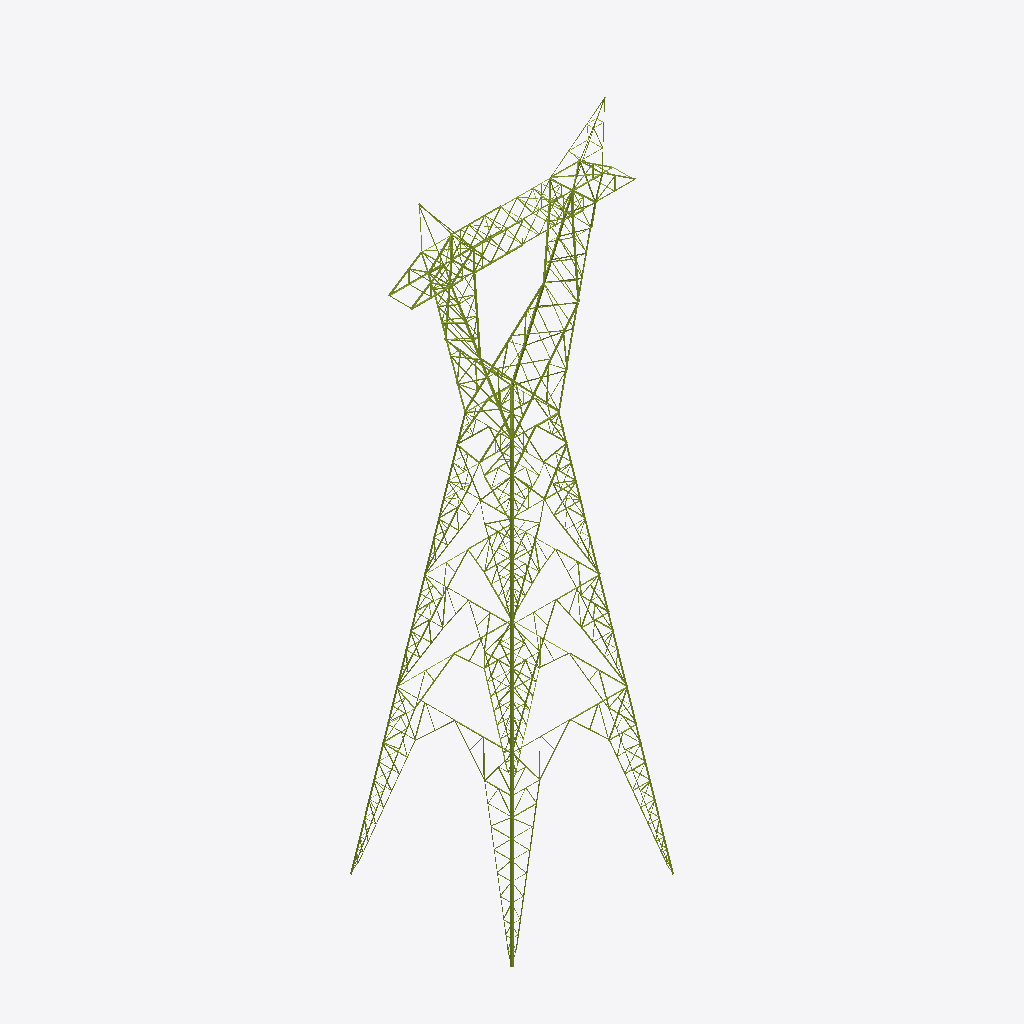
Isometric view of an IFC building model (IFC-SPF (STEP), schema IFC4, length unit millimetre), seen from the south-west, elements coloured by IFC class (only those large enough to see are counted): 303 members (olive).
Extent 20.8 m × 15.1 m × 58.1 m (x, y, z). Storeys (5): Brazos de guarda at 0.00 m; Viga y brazos at 0.00 m; Mástiles (delta) at 0.00 m; Cuerpo at 0.00 m; Patas (pata de 12 m) at 0.00 m. Elements (908): 908 IfcMember.

HEADER;
FILE_DESCRIPTION(('ViewDefinition [DesignTransferView]'),'2;1');
FILE_NAME('torre-bp6.ifc','2026-11-05T02:33:17',('SigWeb'),('SGC Web'),'SigWeb generar_ifc (port C#)','SigWeb','');
FILE_SCHEMA(('IFC4'));
ENDSEC;
DATA;
#19=IFCPROJECT('3utoAmvlRelqlo7NdEWXte',#5,'EEB U113 CT100501',$,$,$,$,(#16),#11);
#22=IFCSITE('2Q$mMTTJtLW4GFSU6uhi8L',#5,'Sitio',$,$,#21,$,$,.ELEMENT.,$,$,$,$,$);
#25=IFCBUILDING('2s3SHqGd41kKFhqdbAYLTV',#5,'Torre de suspensión tipo BP6 (delta)','Planos DIS6052 y silueta DIS6042. Cuerpo BP6 = 25000 mm superiores del tronco de la serie par (vista frontal); delta, viga y brazos comunes (de BP6).',$,#24,$,$,.ELEMENT.,$,$,$);
#30=IFCBUILDINGSTOREY('3Nb32RkkAVk4AfuAxrsfap',#5,'Brazos de guarda',$,$,#29,$,$,.ELEMENT.,0.0);
#33=IFCBUILDINGSTOREY('0kVe30WoMNj4SAzXkTpcRH',#5,'Viga y brazos',$,$,#32,$,$,.ELEMENT.,0.0);
#36=IFCBUILDINGSTOREY('3dRJCFJA03bKJa2YgOONes',#5,'Mástiles (delta)',$,$,#35,$,$,.ELEMENT.,0.0);
#39=IFCBUILDINGSTOREY('2WBmKfNi_yaqkp5m6rE_R3',#5,'Cuerpo',$,$,#38,$,$,.ELEMENT.,0.0);
#42=IFCBUILDINGSTOREY('1pIjvXJWZHlqWYG6NTbx1T',#5,'Patas (pata de 12 m)',$,$,#41,$,$,.ELEMENT.,0.0);
#19577=IFCMEMBER('0ffFTKtCiXWKyzQDIwj9qf',#5,'1400H / 1401H / 1402H / 1403H / 1416Z · Montante 06 · Patas (pata de 12 m)','silueta del plano H27 (pata de 12 m)','Montante',#19568,#19576,'1400H / 1401H / 1402H / 1403H / 1416Z',.CHORD.);
#17344=IFCMEMBER('0i3EjHX4lmYaJpBYY92bSo',#5,'800H / 801EH / 802H / 803EH / 804H · Montante 136 · Cuerpo','silueta del plano H15 (extension para cuerpos bp4, bp5 y bp6)','Montante',#17335,#17343,'800H / 801EH / 802H / 803EH / 804H',.CHORD.);
#18049=IFCMEMBER('0ZCe7Swu8PlKDXZ0q$SH0p',#5,'Montante 156 · Cuerpo','silueta del plano H15 (extension para cuerpos bp4, bp5 y bp6)','Montante',#18040,#18048,$,.CHORD.);
#21046=IFCMEMBER('3gt6Jdhgt6kKylV0v0REJk',#5,'1400H / 1401H / 1402H / 1403H / 1416Z · Montante 46 · Patas (pata de 12 m)','silueta del plano H27 (pata de 12 m)','Montante',#21037,#21045,'1400H / 1401H / 1402H / 1403H / 1416Z',.CHORD.);
#19540=IFCMEMBER('1Yk44H69fuk40c5X$HIdbs',#5,'1400H / 1401H / 1402H / 1403H / 1416Z · Montante 05 · Patas (pata de 12 m)','silueta del plano H27 (pata de 12 m)','Montante',#19531,#19539,'1400H / 1401H / 1402H / 1403H / 1416Z',.CHORD.);
#19945=IFCMEMBER('22LFf4YYa$aKgYgaWlm4te',#5,'1450DH / 1450ZH / 1451DH / 1451ZH · Diagonal 16 · Patas (pata de 12 m)','silueta del plano H27 (pata de 12 m)','Diagonal',#19936,#19944,'1450DH / 1450ZH / 1451DH / 1451ZH',.BRACE.);
#17196=IFCMEMBER('10zYEYldoNXqedtXJ4WDYe',#5,'805D / 805Z / 806D / 806Z / 807D / 807Z / 817D / 817Z / 818D / 818Z · Diagonal 132 · Cuerpo','silueta del plano H15 (extension para cuerpos bp4, bp5 y bp6)','Diagonal',#17187,#17195,'805D / 805Z / 806D / 806Z / 807D / 807Z / 817D / 817Z / 818D / 818Z',.BRACE.);
#19910=IFCMEMBER('0hP_TVnXlufK5s3H$my9dR',#5,'1450DH / 1450ZH / 1451DH / 1451ZH · Diagonal 15 · Patas (pata de 12 m)','silueta del plano H27 (pata de 12 m)','Diagonal',#19901,#19909,'1450DH / 1450ZH / 1451DH / 1451ZH',.BRACE.);
#18343=IFCMEMBER('0nIuQ4KZ$HhqQ5X9n5yi7i',#5,'1000H / 1001EH / 1002H · Montante 164 · Cuerpo','silueta del plano H19 (cuerpo bp6)','Montante',#18334,#18342,'1000H / 1001EH / 1002H',.CHORD.);
#17640=IFCMEMBER('2xPl5VkcHJWa0$4hzb_yoR',#5,'850H / 851EH / 852H · Montante 144 · Cuerpo','silueta del plano H16 (cuerpo bp4)','Montante',#17631,#17639,'850H / 851EH / 852H',.CHORD.);
#17921=IFCMEMBER('2rRJ__70YilaxsDiYK23TL',#5,'Diagonal 152 · Cuerpo','silueta del plano H15 (extension para cuerpos bp4, bp5 y bp6)','Diagonal',#17912,#17920,$,.BRACE.);
#16612=IFCMEMBER('1XC48rb357gaz5j0SqhU0t',#5,'600H / 601EH / 602H / 603EH / 604H · Montante 116 · Cuerpo','silueta del plano H11 (cuerpo bp2)','Montante',#16603,#16611,'600H / 601EH / 602H / 603EH / 604H',.CHORD.);
#21414=IFCMEMBER('1gO3mZ5cNliqAhv7dYPaom',#5,'1450DH / 1450ZH / 1451DH / 1451ZH · Diagonal 56 · Patas (pata de 12 m)','silueta del plano H27 (pata de 12 m)','Diagonal',#21405,#21413,'1450DH / 1450ZH / 1451DH / 1451ZH',.BRACE.);
#18017=IFCMEMBER('3K_3KFd7scfqGEznGov0Tp',#5,'Montante 155 · Cuerpo','silueta del plano H15 (extension para cuerpos bp4, bp5 y bp6)','Montante',#18008,#18016,$,.CHORD.);
#17307=IFCMEMBER('1jBdBp1iB4f4axngBrPsWq',#5,'800H / 801EH / 802H / 803EH / 804H · Montante 135 · Cuerpo','silueta del plano H15 (extension para cuerpos bp4, bp5 y bp6)','Montante',#17298,#17306,'800H / 801EH / 802H / 803EH / 804H',.CHORD.);
#17159=IFCMEMBER('1gQqSmMJMBj4XmxBkztNk6',#5,'805D / 805Z / 806D / 806Z / 807D / 807Z / 817D / 817Z / 818D / 818Z · Diagonal 131 · Cuerpo','silueta del plano H15 (extension para cuerpos bp4, bp5 y bp6)','Diagonal',#17150,#17158,'805D / 805Z / 806D / 806Z / 807D / 807Z / 817D / 817Z / 818D / 818Z',.BRACE.);
#17270=IFCMEMBER('2KQ2OxsjdXjKFy_zGVeIyD',#5,'800H / 801EH / 802H / 803EH / 804H · Montante 134 · Cuerpo','silueta del plano H15 (extension para cuerpos bp4, bp5 y bp6)','Montante',#17261,#17269,'800H / 801EH / 802H / 803EH / 804H',.CHORD.);
#17889=IFCMEMBER('1no8UB22VNhawQhNyDsgds',#5,'Diagonal 151 · Cuerpo','silueta del plano H15 (extension para cuerpos bp4, bp5 y bp6)','Diagonal',#17880,#17888,$,.BRACE.);
#16321=IFCMEMBER('2HqqVSiaElXq4ff7Z85WHt',#5,'Montante 108 · Cuerpo','silueta del plano H11 (cuerpo bp2)','Montante',#16312,#16320,$,.CHORD.);
#17985=IFCMEMBER('3gnZuV4owIeq8DVwm1iaow',#5,'Montante 154 · Cuerpo','silueta del plano H15 (extension para cuerpos bp4, bp5 y bp6)','Montante',#17976,#17984,$,.CHORD.);
#21379=IFCMEMBER('1pVQVBO3UahqUpJz14fTdn',#5,'1450DH / 1450ZH / 1451DH / 1451ZH · Diagonal 55 · Patas (pata de 12 m)','silueta del plano H27 (pata de 12 m)','Diagonal',#21370,#21378,'1450DH / 1450ZH / 1451DH / 1451ZH',.BRACE.);
#16390=IFCMEMBER('2C$hZpDq5rcqh6Dh$qZgdi',#5,'605Z / 606Z · Diagonal 110 · Cuerpo','silueta del plano H11 (cuerpo bp2)','Diagonal',#16381,#16389,'605Z / 606Z',.BRACE.);
#440=IFCMEMBER('0$jTxUZSgeXajxEpksnxEH',#5,'Diagonal 04 · Viga y brazos','silueta del plano H2 (brazo)','Diagonal',#431,#439,$,.BRACE.);
#29955=IFCMEMBER('2CS3Nx_jYeiKySz9S72iNK',#5,'1450DH / 1450ZH / 1451DH / 1451ZH · Diagonal 55 · Patas (pata de 12 m)','silueta del plano H27 (pata de 12 m) — cara longitudinal girada de la transversal (SUPUESTO: caras iguales)','Diagonal',#29946,#29954,'1450DH / 1450ZH / 1451DH / 1451ZH',.BRACE.);
#408=IFCMEMBER('0Tq5SuwKcqaq0cH8jwbZr5',#5,'Diagonal 03 · Viga y brazos','silueta del plano H2 (brazo)','Diagonal',#399,#407,$,.BRACE.);
#17857=IFCMEMBER('1$zLgMG6YgWKOxI1gQe7TA',#5,'Diagonal 150 · Cuerpo','silueta del plano H15 (extension para cuerpos bp4, bp5 y bp6)','Diagonal',#17848,#17856,$,.BRACE.);
#17122=IFCMEMBER('163jlTnqYYf4r5wvUAMEpd',#5,'805D / 805Z / 806D / 806Z / 807D / 807Z / 817D / 817Z / 818D / 818Z · Diagonal 130 · Cuerpo','silueta del plano H15 (extension para cuerpos bp4, bp5 y bp6)','Diagonal',#17113,#17121,'805D / 805Z / 806D / 806Z / 807D / 807Z / 817D / 817Z / 818D / 818Z',.BRACE.);
#16353=IFCMEMBER('1HD_k5wJ$$gKgl_MLp9wic',#5,'605Z / 606Z · Diagonal 109 · Cuerpo','silueta del plano H11 (cuerpo bp2)','Diagonal',#16344,#16352,'605Z / 606Z',.BRACE.);
#28563=IFCMEMBER('0kqDl0n6ZFY4_hmM0P_FzM',#5,'1450DH / 1450ZH / 1451DH / 1451ZH · Diagonal 15 · Patas (pata de 12 m)','silueta del plano H27 (pata de 12 m) — cara longitudinal girada de la transversal (SUPUESTO: caras iguales)','Diagonal',#28554,#28562,'1450DH / 1450ZH / 1451DH / 1451ZH',.BRACE.);
#16193=IFCMEMBER('2Zj5mHVQ0qj4RBn3vlEKOI',#5,'Diagonal 104 · Cuerpo','silueta del plano H11 (cuerpo bp2)','Diagonal',#16184,#16192,$,.BRACE.);
#26831=IFCMEMBER('3lsfGWi4k_daPP627tyaXP',#5,'Diagonal 149 · Cuerpo','silueta del plano H15 (extension para cuerpos bp4, bp5 y bp6) — cara longitudinal girada de la transversal (SUPUESTO: caras iguales)','Diagonal',#26822,#26830,$,.BRACE.);
#5349=IFCMEMBER('3Rlxy5qAQpgKmU1eZ6Oev7',#5,'251H / 253H / 254H / 280 · Montante 60 · Mástiles (delta)','silueta del plano H6 (delta inferior)','Montante',#5340,#5348,'251H / 253H / 254H / 280',.CHORD.);
#29990=IFCMEMBER('1uUo0qwoiwjKL5HOJtBikS',#5,'1450DH / 1450ZH / 1451DH / 1451ZH · Diagonal 56 · Patas (pata de 12 m)','silueta del plano H27 (pata de 12 m) — cara longitudinal girada de la transversal (SUPUESTO: caras iguales)','Diagonal',#29981,#29989,'1450DH / 1450ZH / 1451DH / 1451ZH',.BRACE.);
#5497=IFCMEMBER('3$SrU54_PRcq1vZTz_wr9r',#5,'251H / 253H / 254H / 280 · Montante 64 · Mástiles (delta)','silueta del plano H6 (delta inferior)','Montante',#5488,#5496,'251H / 253H / 254H / 280',.CHORD.);
#10344=IFCMEMBER('0p68S5jQU5f46wiWlFp4pT',#5,'350 · Montante 359 · Cuerpo','silueta del plano H8 (cara longitudinal delta)','Montante',#10335,#10343,'350',.CHORD.);
#26387=IFCMEMBER('3MJvPCdXp0aq7RJU7tjxZO',#5,'805D / 805Z / 806D / 806Z / 807D / 807Z / 817D / 817Z / 818D / 818Z · Diagonal 129 · Cuerpo','silueta del plano H15 (extension para cuerpos bp4, bp5 y bp6) — cara longitudinal girada de la transversal (SUPUESTO: caras iguales)','Diagonal',#26378,#26386,'805D / 805Z / 806D / 806Z / 807D / 807Z / 817D / 817Z / 818D / 818Z',.BRACE.);
#5386=IFCMEMBER('1IirOharMNfqr1YtI_Q4vM',#5,'201H / 233 / 251H / 253H / 254H · Montante 61 · Mástiles (delta)','silueta del plano H6 (delta inferior)','Montante',#5377,#5385,'201H / 233 / 251H / 253H / 254H',.CHORD.);
#27570=IFCMEMBER('1JCqUlGb8bgK7$fyzew1wD',#5,'1061 · Diagonal 178 · Cuerpo','silueta del plano H15 (extension para cuerpos bp4, bp5 y bp6) — cara longitudinal girada de la transversal (SUPUESTO: caras iguales)','Diagonal',#27561,#27569,'1061',.BRACE.);
#18843=IFCMEMBER('38_iUIJJ5KYKSjycx3yWmS',#5,'1061 · Diagonal 178 · Cuerpo','silueta del plano H15 (extension para cuerpos bp4, bp5 y bp6)','Diagonal',#18834,#18842,'1061',.BRACE.);
#2078=IFCMEMBER('1nhM0m4oaAY4HO9zdFJxky',#5,'108D · Diagonal 36 · Viga y brazos','silueta del plano H2 (brazo)','Diagonal',#2069,#2077,'108D',.BRACE.);
#18454=IFCMEMBER('144ZDtGWSqbadx84_bidSC',#5,'1007 · Diagonal 167 · Cuerpo','silueta del plano H19 (cuerpo bp6)','Diagonal',#18445,#18453,'1007',.BRACE.);
#27535=IFCMEMBER('3ezoqCU9isdK7B3kEUVhfH',#5,'1061 · Diagonal 177 · Cuerpo','silueta del plano H15 (extension para cuerpos bp4, bp5 y bp6) — cara longitudinal girada de la transversal (SUPUESTO: caras iguales)','Diagonal',#27526,#27534,'1061',.BRACE.);
#7055=IFCMEMBER('1OX3PCo5UnZqhIjIM5E$5D',#5,'153D / 156H / 157H · Diagonal 68 · Viga y brazos','silueta del plano H2 (brazo)','Diagonal',#7046,#7054,'153D / 156H / 157H',.BRACE.);
#10196=IFCMEMBER('2gQHDAzwPNY4e2p6gzaTrT',#5,'351 · Montante 355 · Cuerpo','silueta del plano H8 (cara longitudinal delta)','Montante',#10187,#10195,'351',.CHORD.);
#16225=IFCMEMBER('0_euGbxW01g4pQzV_2FqOg',#5,'Montante 105 · Cuerpo','silueta del plano H11 (cuerpo bp2)','Montante',#16216,#16224,$,.CHORD.);
#4085=IFCMEMBER('1cj7V6GUU$b4cgEYS$64S1',#5,'255DH / 255ZH / 256DH / 256ZH / 257DH / 257ZH · Diagonal 26 · Mástiles (delta)','silueta del plano H6 (delta inferior)','Diagonal',#4076,#4084,'255DH / 255ZH / 256DH / 256ZH / 257DH / 257ZH',.BRACE.);
#16161=IFCMEMBER('1v8nNDZ$m2h4aKjfr6GanD',#5,'Diagonal 103 · Cuerpo','silueta del plano H11 (cuerpo bp2)','Diagonal',#16152,#16160,$,.BRACE.);
#18808=IFCMEMBER('1gFZclxwK2d45wCPvOPl6n',#5,'1061 · Diagonal 177 · Cuerpo','silueta del plano H15 (extension para cuerpos bp4, bp5 y bp6)','Diagonal',#18799,#18807,'1061',.BRACE.);
#26424=IFCMEMBER('1qV7vQMtP9aaMf_B0hdWgu',#5,'805D / 805Z / 806D / 806Z / 807D / 807Z / 817D / 817Z / 818D / 818Z · Diagonal 130 · Cuerpo','silueta del plano H15 (extension para cuerpos bp4, bp5 y bp6) — cara longitudinal girada de la transversal (SUPUESTO: caras iguales)','Diagonal',#26415,#26423,'805D / 805Z / 806D / 806Z / 807D / 807Z / 817D / 817Z / 818D / 818Z',.BRACE.);
#18491=IFCMEMBER('3jzRCGdHJVkK_D1dUzB$aC',#5,'1007 · Diagonal 168 · Cuerpo','silueta del plano H19 (cuerpo bp6)','Diagonal',#18482,#18490,'1007',.BRACE.);
#26895=IFCMEMBER('2eY6BnpWBeXqKH6YkD5QJg',#5,'Diagonal 151 · Cuerpo','silueta del plano H15 (extension para cuerpos bp4, bp5 y bp6) — cara longitudinal girada de la transversal (SUPUESTO: caras iguales)','Diagonal',#26886,#26894,$,.BRACE.);
#7018=IFCMEMBER('1FaCU_hXj8hakBAe5Ijde6',#5,'153D / 156H / 157H · Diagonal 67 · Viga y brazos','silueta del plano H2 (brazo)','Diagonal',#7009,#7017,'153D / 156H / 157H',.BRACE.);
#26461=IFCMEMBER('1LhSstZzhjeqtHEe7FszSC',#5,'805D / 805Z / 806D / 806Z / 807D / 807Z / 817D / 817Z / 818D / 818Z · Diagonal 131 · Cuerpo','silueta del plano H15 (extension para cuerpos bp4, bp5 y bp6) — cara longitudinal girada de la transversal (SUPUESTO: caras iguales)','Diagonal',#26452,#26460,'805D / 805Z / 806D / 806Z / 807D / 807Z / 817D / 817Z / 818D / 818Z',.BRACE.);
#2041=IFCMEMBER('32nfjkx3KDWKWZtOCZAFIJ',#5,'108D · Diagonal 35 · Viga y brazos','silueta del plano H2 (brazo)','Diagonal',#2032,#2040,'108D',.BRACE.);
#18121=IFCMEMBER('0auoLSR0OzXqDOEtGlYjLv',#5,'1003Z · Diagonal 158 · Cuerpo','silueta del plano H19 (cuerpo bp6)','Diagonal',#18112,#18120,'1003Z',.BRACE.);
#4048=IFCMEMBER('23VSMerFp0aqMBWkDEjK8o',#5,'255ZH / 256ZH / 257ZH · Diagonal 25 · Mástiles (delta)','silueta del plano H6 (delta inferior)','Diagonal',#4039,#4047,'255ZH / 256ZH / 257ZH',.BRACE.);
#17825=IFCMEMBER('2yjfI$wlVrXKP8DjewfwQt',#5,'Diagonal 149 · Cuerpo','silueta del plano H15 (extension para cuerpos bp4, bp5 y bp6)','Diagonal',#17816,#17824,$,.BRACE.);
#16908=IFCMEMBER('17AtAph3rjZqabOZcSkZzP',#5,'600H / 601EH / 602H / 603EH / 604H · Montante 124 · Cuerpo','silueta del plano H14 (cuerpo bp3)','Montante',#16899,#16907,'600H / 601EH / 602H / 603EH / 604H',.CHORD.);
#26025=IFCMEMBER('2DbDX$Ted7XqWqn0Xj0uzv',#5,'605D / 606D · Diagonal 111 · Cuerpo','silueta del plano H11 (cuerpo bp2) — cara longitudinal girada de la transversal (SUPUESTO: caras iguales)','Diagonal',#26016,#26024,'605D / 606D',.BRACE.);
#26863=IFCMEMBER('0e2Tnb$gwFhKfTUL04mOoG',#5,'Diagonal 150 · Cuerpo','silueta del plano H15 (extension para cuerpos bp4, bp5 y bp6) — cara longitudinal girada de la transversal (SUPUESTO: caras iguales)','Diagonal',#26854,#26862,$,.BRACE.);
#17418=IFCMEMBER('2DQ4cOPCJjZ4JC3zxCzMxx',#5,'853Z · Diagonal 138 · Cuerpo','silueta del plano H16 (cuerpo bp4)','Diagonal',#17409,#17417,'853Z',.BRACE.);
#178=IFCMEMBER('3GDo0bkf6UdK6svzOOOrlt',#5,'1DH / 1ZH / 2DH / 2ZH / 3DH / 3ZH · Diagonal 04 · Brazos de guarda','silueta del plano H1 (brazo de guarda)','Diagonal',#169,#177,'1DH / 1ZH / 2DH / 2ZH / 3DH / 3ZH',.BRACE.);
#16538=IFCMEMBER('02zQjXVmAagKBI9wGpHwlD',#5,'600H / 601EH / 602H / 603EH / 604H · Montante 114 · Cuerpo','silueta del plano H11 (cuerpo bp2)','Montante',#16529,#16537,'600H / 601EH / 602H / 603EH / 604H',.CHORD.);
#17566=IFCMEMBER('2u6Y2MAgYsXKowOY_C2T37',#5,'850H / 851EH / 852H · Montante 142 · Cuerpo','silueta del plano H16 (cuerpo bp4)','Montante',#17557,#17565,'850H / 851EH / 852H',.CHORD.);
#28598=IFCMEMBER('1d1lPD2bxqZKjBDfieJj1S',#5,'1450DH / 1450ZH / 1451DH / 1451ZH · Diagonal 16 · Patas (pata de 12 m)','silueta del plano H27 (pata de 12 m) — cara longitudinal girada de la transversal (SUPUESTO: caras iguales)','Diagonal',#28589,#28597,'1450DH / 1450ZH / 1451DH / 1451ZH',.BRACE.);
#3937=IFCMEMBER('2xHL7ZnNJDfKrf0Z_BcWuL',#5,'255ZH / 256ZH / 257ZH · Diagonal 22 · Mástiles (delta)','silueta del plano H6 (delta inferior)','Diagonal',#3928,#3936,'255ZH / 256ZH / 257ZH',.BRACE.);
#17085=IFCMEMBER('1RE7Lb0zbHd47WGrJgYGRv',#5,'805D / 805Z / 806D / 806Z / 807D / 807Z / 817D / 817Z / 818D / 818Z · Diagonal 129 · Cuerpo','silueta del plano H15 (extension para cuerpos bp4, bp5 y bp6)','Diagonal',#17076,#17084,'805D / 805Z / 806D / 806Z / 807D / 807Z / 817D / 817Z / 818D / 818Z',.BRACE.);
#17603=IFCMEMBER('1$D5LXameojavwRd9Y0pmE',#5,'850H / 851EH / 852H · Montante 143 · Cuerpo','silueta del plano H16 (cuerpo bp4)','Montante',#17594,#17602,'850H / 851EH / 852H',.CHORD.);
#17788=IFCMEMBER('3uvuUnQdZOfKUd6MIbfeTJ',#5,'857 · Diagonal 148 · Cuerpo','silueta del plano H16 (cuerpo bp4)','Diagonal',#17779,#17787,'857',.BRACE.);
#18269=IFCMEMBER('2Ad6$hkpFGiKQFzYwwbHb8',#5,'1000H / 1001EH / 1002H · Montante 162 · Cuerpo','silueta del plano H19 (cuerpo bp6)','Montante',#18260,#18268,'1000H / 1001EH / 1002H',.CHORD.);
#105=IFCMEMBER('01YDqx_kEHZa5Cx_NDThZC',#5,'1DH / 1ZH / 2DH / 2ZH / 3DH / 3ZH · Diagonal 02 · Brazos de guarda','silueta del plano H1 (brazo de guarda)','Diagonal',#96,#104,'1DH / 1ZH / 2DH / 2ZH / 3DH / 3ZH',.BRACE.);
#10048=IFCMEMBER('1S2$cUWnFxYKpeS1YvWhms',#5,'352 · Montante 151 · Mástiles (delta)','silueta del plano H8 (cara longitudinal delta)','Montante',#10039,#10047,'352',.CHORD.);
#3900=IFCMEMBER('0Uw77iCdlqhKyAJyf$VQUH',#5,'255ZH / 256ZH / 257ZH · Diagonal 21 · Mástiles (delta)','silueta del plano H6 (delta inferior)','Diagonal',#3891,#3899,'255ZH / 256ZH / 257ZH',.BRACE.);
#16575=IFCMEMBER('3PfxBuBVNzfaq$lZGB02ls',#5,'600H / 601EH / 602H / 603EH / 604H · Montante 115 · Cuerpo','silueta del plano H11 (cuerpo bp2)','Montante',#16566,#16574,'600H / 601EH / 602H / 603EH / 604H',.CHORD.);
#31162=IFCMEMBER('3D8hkFn7RYYqY9kBpa2rBR',#5,'56 · Redundante · Viga y brazos','hoja H3, vista 1: redundante proyectada sobre la cara del esqueleto (extremos sobre barras ≤ 20 mm)','Redundante',#31153,#31161,'56',.BRACE.);
#70=IFCMEMBER('0yBH5kac63fKrj0EkLd$jw',#5,'1DH / 1ZH / 2DH / 2ZH / 3DH / 3ZH · Diagonal 01 · Brazos de guarda','silueta del plano H1 (brazo de guarda)','Diagonal',#61,#69,'1DH / 1ZH / 2DH / 2ZH / 3DH / 3ZH',.BRACE.);
#2895=IFCMEMBER('16zcExeB3FhKk7xGOZc3Vp',#5,'60ZH · Diagonal 58 · Viga y brazos','silueta del plano H4 (viga vista frontal e inferior)','Diagonal',#2886,#2894,'60ZH',.BRACE.);
#3752=IFCMEMBER('1BNQn8yaerX4rRKhBcrDFc',#5,'255ZH / 256ZH / 257ZH · Diagonal 17 · Mástiles (delta)','silueta del plano H6 (delta inferior)','Diagonal',#3743,#3751,'255ZH / 256ZH / 257ZH',.BRACE.);
#16501=IFCMEMBER('1mcVf2xe37caMSMleO22cv',#5,'600H / 601EH / 602H / 603EH / 604H · Montante 113 · Cuerpo','silueta del plano H11 (cuerpo bp2)','Montante',#16492,#16500,'600H / 601EH / 602H / 603EH / 604H',.CHORD.);
#12053=IFCMEMBER('04TqUOoEUGfKWXOGQ7uERL',#5,'Diagonal interior · Mástiles (delta)','silueta DIS6042, vista CORTE (cara interior del delta, desarrollada)','Diagonal',#12044,#12052,$,.BRACE.);
#16464=IFCMEMBER('3AEBr0uWt3ZKeFR8k6kSDo',#5,'605D / 606D · Diagonal 112 · Cuerpo','silueta del plano H11 (cuerpo bp2)','Diagonal',#16455,#16463,'605D / 606D',.BRACE.);
#18306=IFCMEMBER('0iNmEgqCGbj4uw3P0eMKBr',#5,'1000H / 1001EH / 1002H · Montante 163 · Cuerpo','silueta del plano H19 (cuerpo bp6)','Montante',#18297,#18305,'1000H / 1001EH / 1002H',.CHORD.);
ENDSEC;
